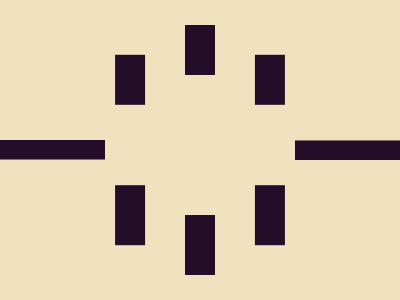

Write a web page that renders exactly this picture using CSS.


<style>*{background:#F1E1BE;color:240D29;box-shadow:0 95px,74q 69q,-74q 69q,-50vh -5em 0 5ch#F1E1BE,-50vh -64q 0 5ch;margin:120 185;*{margin:0 0 10;scale:-1}}</style>
